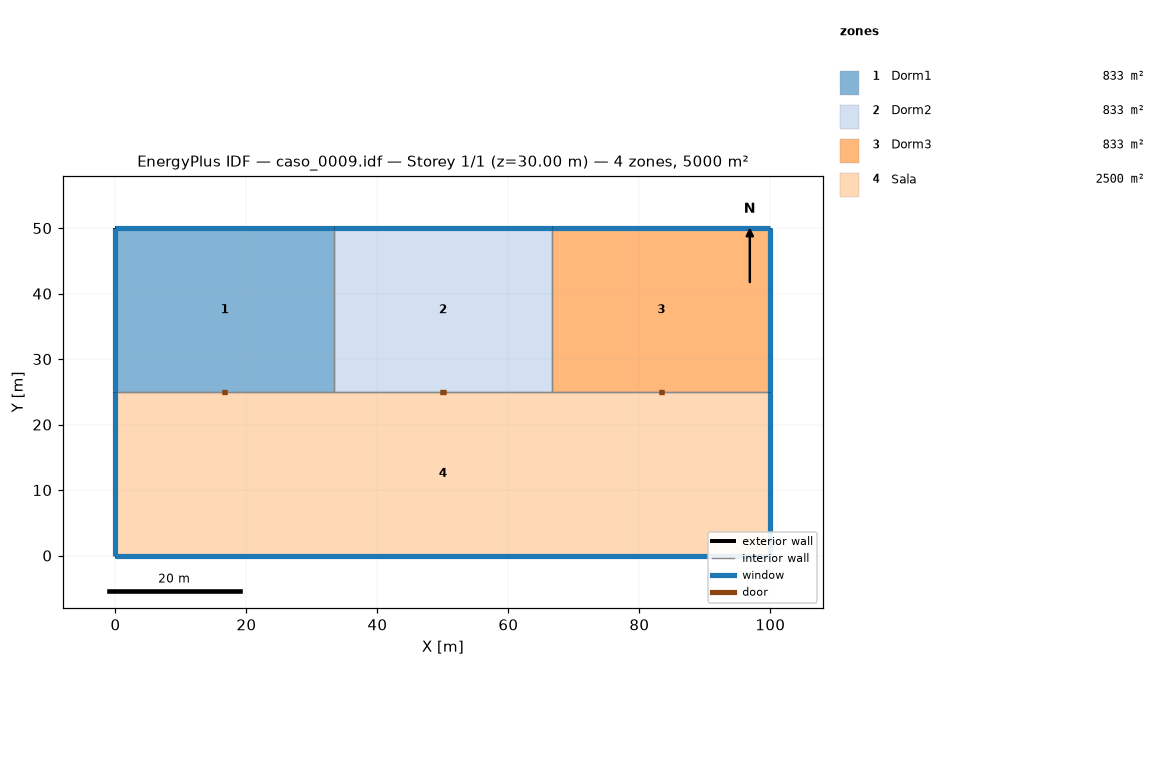
=== STOREY PLAN SPEC (per zone: floor XY polygon, exterior-wall plan segments, windows/doors) ===
zone 1: Dorm1  (833.3 m²)
  floor: (33.33, 50.00) (33.33, 25.00) (0.00, 25.00) (0.00, 50.00)
  exterior wall: (33.33, 50.00) – (0.00, 50.00)  [33.3 m]
    window: (33.33, 50.00) – (0.00, 50.00)  [133.3 m²]
  exterior wall: (0.00, 50.00) – (0.00, 25.00)  [25.0 m]
    window: (0.00, 50.00) – (0.00, 25.00)  [100.0 m²]
  interior walls: 2
zone 2: Dorm2  (833.3 m²)
  floor: (66.67, 50.00) (66.67, 25.00) (33.33, 25.00) (33.33, 50.00)
  exterior wall: (66.67, 50.00) – (33.33, 50.00)  [33.3 m]
    window: (66.67, 50.00) – (33.33, 50.00)  [133.3 m²]
  interior walls: 3
zone 3: Dorm3  (833.3 m²)
  floor: (100.00, 50.00) (100.00, 25.00) (66.67, 25.00) (66.67, 50.00)
  exterior wall: (100.00, 50.00) – (66.67, 50.00)  [33.3 m]
    window: (100.00, 50.00) – (66.67, 50.00)  [133.3 m²]
  exterior wall: (100.00, 25.00) – (100.00, 50.00)  [25.0 m]
    window: (100.00, 25.00) – (100.00, 50.00)  [100.0 m²]
  interior walls: 2
zone 4: Sala  (2500.0 m²)
  floor: (100.00, 25.00) (100.00, 0.00) (0.00, 0.00) (0.00, 25.00)
  exterior wall: (0.00, 0.00) – (100.00, 0.00)  [100.0 m]
    window: (0.00, 0.00) – (100.00, 0.00)  [400.0 m²]
  exterior wall: (100.00, 0.00) – (100.00, 25.00)  [25.0 m]
    window: (100.00, 0.00) – (100.00, 25.00)  [100.0 m²]
  exterior wall: (0.00, 25.00) – (0.00, 0.00)  [25.0 m]
    window: (0.00, 25.00) – (0.00, 0.00)  [100.0 m²]
  interior walls: 3

=== DERIVED (storey summary) ===
Building: caso_0009.idf
Storey: 1 of 1  (floor level z = 30.00 m)
Storey gross floor area: 5000.0 m²
Zones on this storey: 4
  - Dorm1: floor 833.3 m²; exterior wall 58.3 m (291.7 m²); 2 window(s) 233.3 m²; WWR 80.0%
  - Dorm2: floor 833.3 m²; exterior wall 33.3 m (166.7 m²); 1 window(s) 133.3 m²; WWR 80.0%
  - Dorm3: floor 833.3 m²; exterior wall 58.3 m (291.7 m²); 2 window(s) 233.3 m²; WWR 80.0%
  - Sala: floor 2500.0 m²; exterior wall 150.0 m (750.0 m²); 3 window(s) 600.0 m²; WWR 80.0%
Zone adjacency (shared interzone walls):
  - Dorm1 ↔ Dorm2
  - Dorm1 ↔ Sala
  - Dorm2 ↔ Dorm3
  - Dorm2 ↔ Sala
  - Dorm3 ↔ Sala